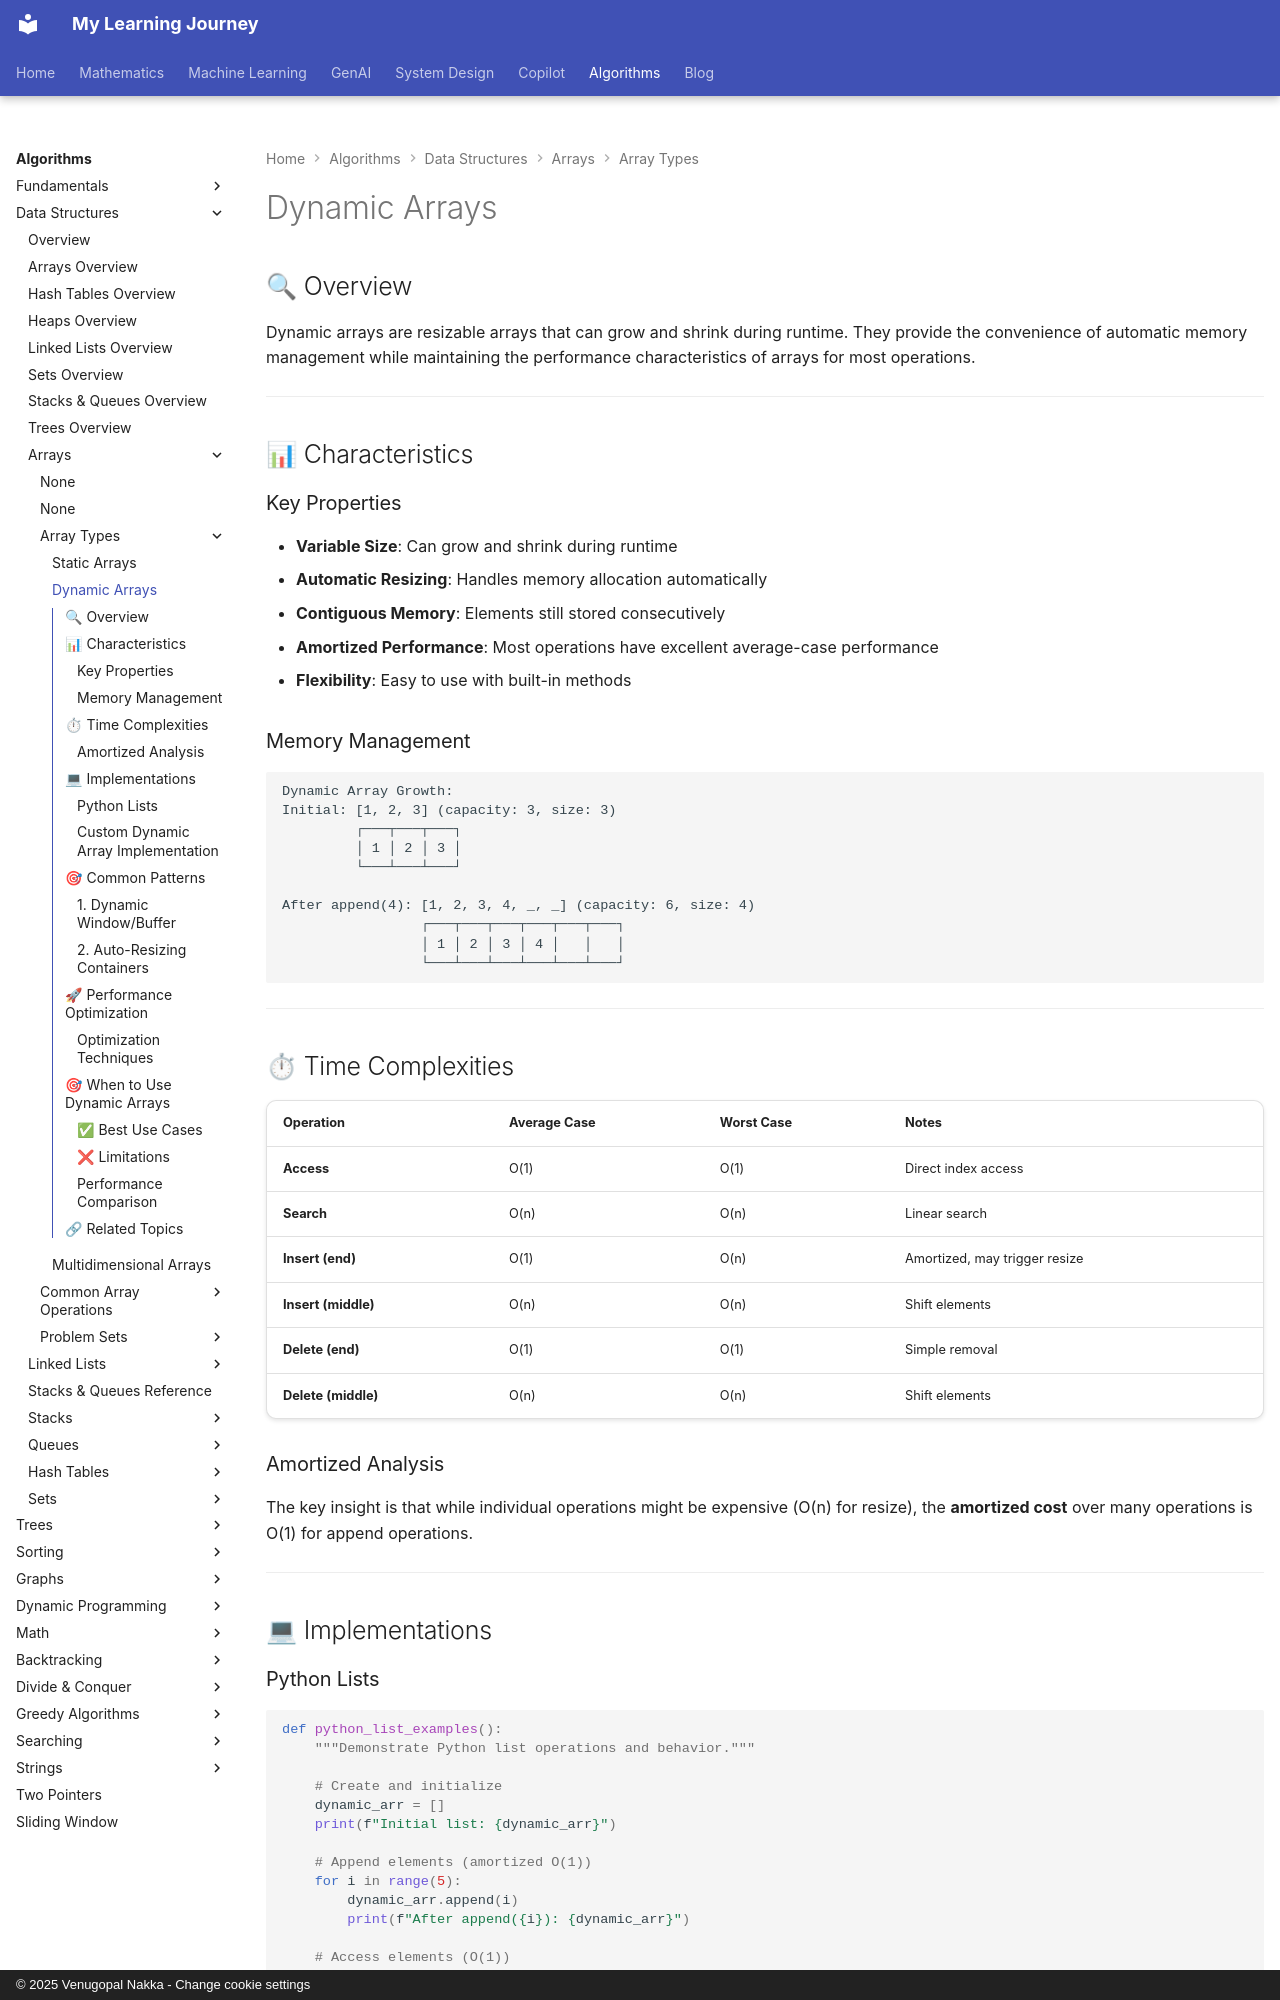

repository: nvgr-GenAI/my-learning · page: algorithms/data-structures/arrays/dynamic-arrays/index.html · generator: mkdocs · copyright: © 2025 Venugopal Nakka - Change cookie settings

# Dynamic Arrays

## 🔍 Overview

Dynamic arrays are resizable arrays that can grow and shrink during runtime. They provide the convenience of automatic memory management while maintaining the performance characteristics of arrays for most operations.

---

## 📊 Characteristics

### Key Properties

- **Variable Size**: Can grow and shrink during runtime
- **Automatic Resizing**: Handles memory allocation automatically
- **Contiguous Memory**: Elements still stored consecutively
- **Amortized Performance**: Most operations have excellent average-case performance
- **Flexibility**: Easy to use with built-in methods

### Memory Management

```text
Dynamic Array Growth:
Initial: [1, 2, 3] (capacity: 3, size: 3)
         ┌───┬───┬───┐
         │ 1 │ 2 │ 3 │
         └───┴───┴───┘

After append(4): [1, 2, 3, 4, _, _] (capacity: 6, size: 4)
                 ┌───┬───┬───┬───┬───┬───┐
                 │ 1 │ 2 │ 3 │ 4 │   │   │
                 └───┴───┴───┴───┴───┴───┘
```

---

## ⏱ Time Complexities

| Operation | Average Case | Worst Case | Notes |
|-----------|--------------|------------|-------|
| **Access** | O(1) | O(1) | Direct index access |
| **Search** | O(n) | O(n) | Linear search |
| **Insert (end)** | O(1) | O(n) | Amortized, may trigger resize |
| **Insert (middle)** | O(n) | O(n) | Shift elements |
| **Delete (end)** | O(1) | O(1) | Simple removal |
| **Delete (middle)** | O(n) | O(n) | Shift elements |

### Amortized Analysis

The key insight is that while individual operations might be expensive (O(n) for resize), the **amortized cost** over many operations is O(1) for append operations.

---

## 💻 Implementations
